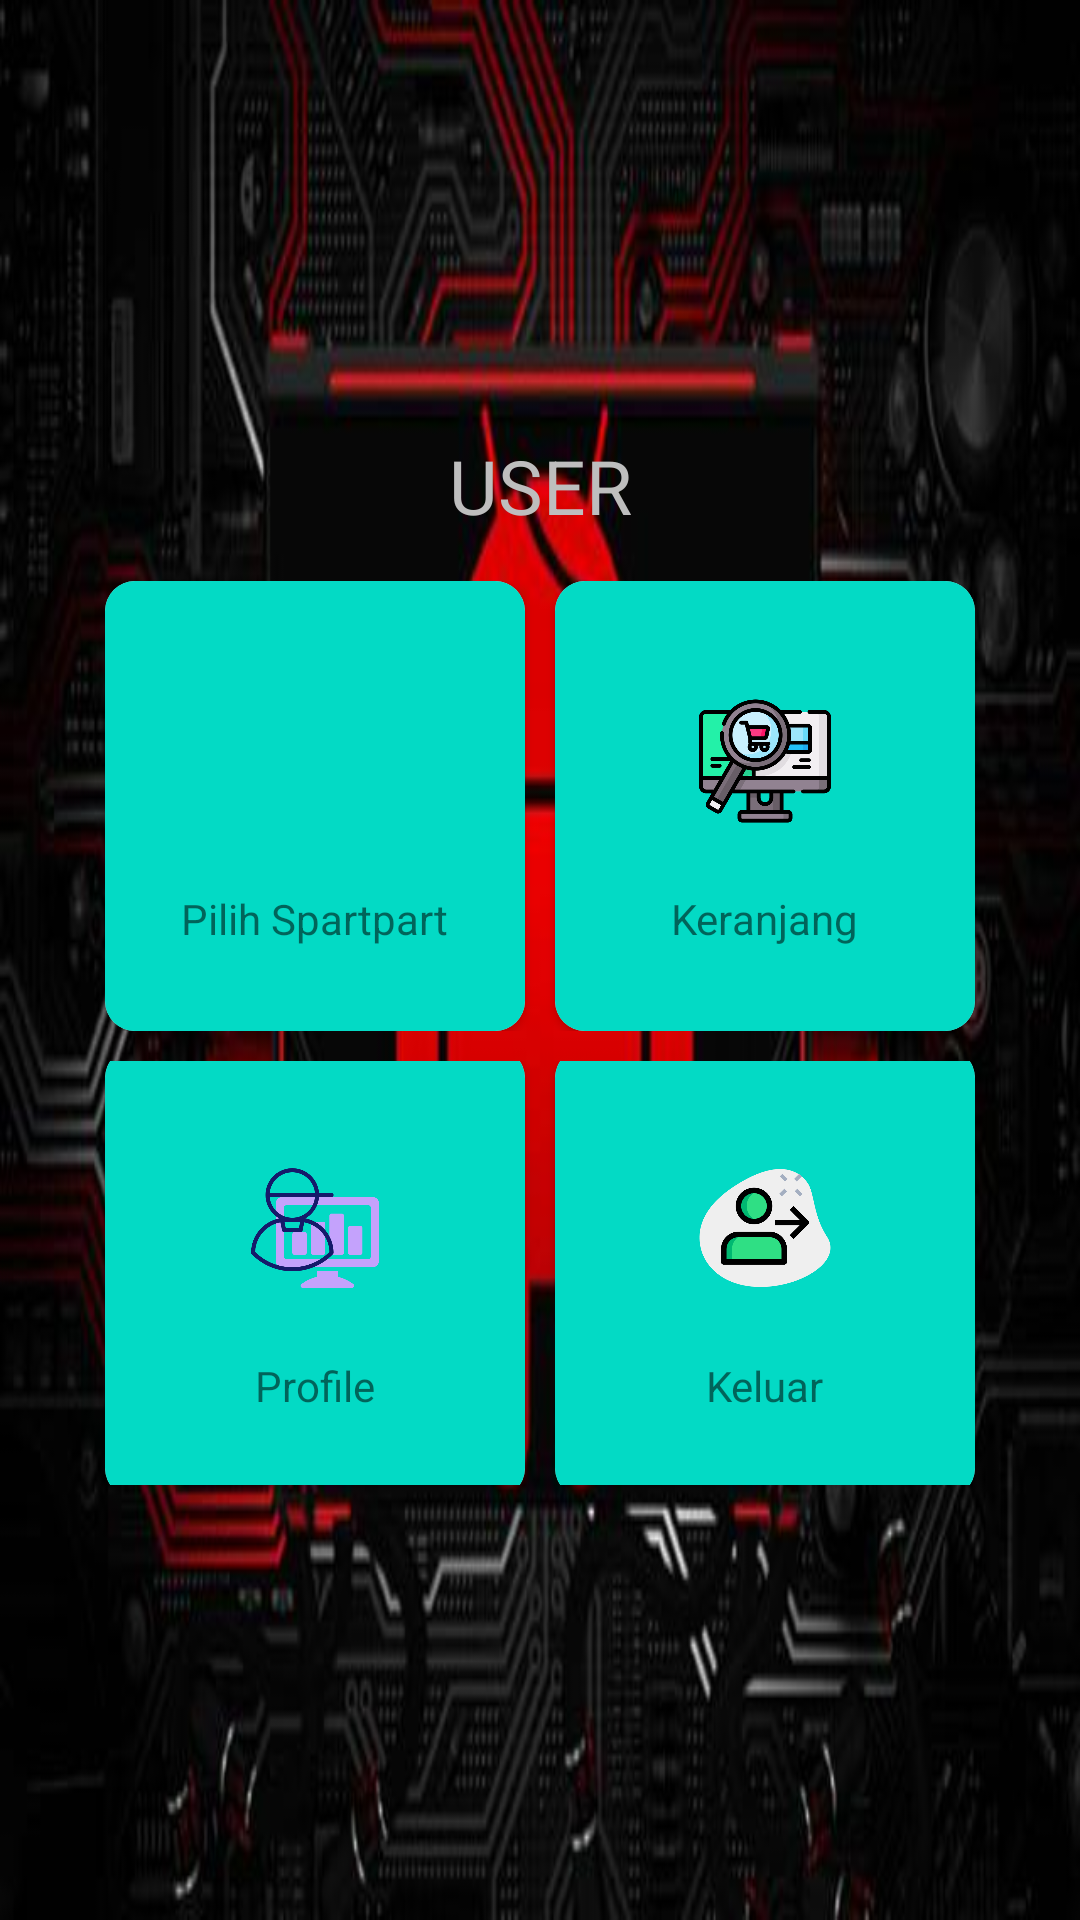

Reconstruct the res/layout file that produces this screen, plus the resources it refers to.
<!-- AndroidManifest.xml: application theme Theme.SpartpartKomputer -->
<!-- res/layout/home_pembeli.xml -->
<?xml version="1.0" encoding="utf-8"?>
<RelativeLayout xmlns:android="http://schemas.android.com/apk/res/android"
    xmlns:app="http://schemas.android.com/apk/res-auto"
    xmlns:tools="http://schemas.android.com/tools"
    android:layout_width="match_parent"
    android:layout_height="match_parent"
    android:gravity="center"
    android:background="@drawable/background"
    tools:context=".pembeli.HomePembeliActivity">

    <LinearLayout
        android:layout_width="match_parent"
        android:layout_height="350dp"
        android:gravity="center"
        android:orientation="vertical">

        <TextView
            android:layout_width="match_parent"
            android:layout_height="wrap_content"
            android:text="USER"
            android:textSize="25dp"
            android:textColor="@android:color/secondary_text_dark"
            android:gravity="center"
            android:layout_marginBottom="15dp"/>

        <LinearLayout
            android:layout_width="match_parent"
            android:layout_height="wrap_content"
            android:clipToPadding="false"
            android:gravity="center"
            android:orientation="horizontal">

            <androidx.cardview.widget.CardView
                android:layout_width="140dp"
                android:layout_height="150dp"
                android:id="@+id/CarddataSpartpart"
                android:clickable="true"
                app:cardCornerRadius="10dp"
                android:foreground="?android:attr/selectableItemBackground">

                <LinearLayout
                    android:layout_width="match_parent"
                    android:layout_height="match_parent"
                    android:background="@color/teal_200"
                    android:gravity="center"
                    android:orientation="vertical">

                    <ImageView
                        android:layout_width="64dp"
                        android:layout_height="64dp"
                        android:padding="10dp"
                        android:src="@drawable/spartpart"/>

                    <View
                        android:layout_width="match_parent"
                        android:layout_height="1dp"
                        android:layout_marginLeft="5dp"
                        android:layout_marginRight="5dp"/>

                    <TextView
                        android:layout_width="wrap_content"
                        android:layout_height="wrap_content"
                        android:text="Pilih Spartpart"
                        android:layout_marginTop="10dp"/>

                </LinearLayout>

            </androidx.cardview.widget.CardView>


            <androidx.cardview.widget.CardView
                android:layout_width="140dp"
                android:layout_height="150dp"
                android:clickable="true"
                android:id="@+id/keranjangsaya"
                app:cardCornerRadius="10dp"
                android:layout_marginLeft="10dp"
                android:foreground="?android:attr/selectableItemBackground">

                <LinearLayout
                    android:layout_width="match_parent"
                    android:layout_height="match_parent"
                    android:background="@color/teal_200"
                    android:gravity="center"
                    android:orientation="vertical">

                    <ImageView
                        android:layout_width="64dp"
                        android:layout_height="64dp"
                        android:padding="10dp"
                        android:src="@drawable/search"/>

                    <View
                        android:layout_width="match_parent"
                        android:layout_height="1dp"
                        android:layout_marginLeft="5dp"
                        android:layout_marginRight="5dp"
                        android:background="@color/teal_200"/>

                    <TextView
                        android:layout_width="wrap_content"
                        android:layout_height="wrap_content"
                        android:text="Keranjang"
                        android:layout_marginTop="10dp"/>

                </LinearLayout>

            </androidx.cardview.widget.CardView>

        </LinearLayout>

        <LinearLayout
            android:layout_width="match_parent"
            android:layout_height="wrap_content"
            android:clipToPadding="false"
            android:gravity="center"
            android:layout_marginTop="10dp"
            android:orientation="horizontal">

            <androidx.cardview.widget.CardView
                android:layout_width="140dp"
                android:layout_height="150dp"
                android:clickable="true"
                android:id="@+id/CardProfie"
                app:cardCornerRadius="10dp"
                android:foreground="?android:attr/selectableItemBackground">

                <LinearLayout
                    android:layout_width="match_parent"
                    android:layout_height="match_parent"
                    android:background="@color/teal_200"
                    android:gravity="center"
                    android:orientation="vertical">

                    <ImageView
                        android:layout_width="64dp"
                        android:layout_height="64dp"
                        android:padding="10dp"
                        android:src="@drawable/prifleuser"/>

                    <View
                        android:layout_width="match_parent"
                        android:layout_height="1dp"
                        android:layout_marginLeft="5dp"
                        android:layout_marginRight="5dp"
                        android:background="@color/teal_200"/>

                    <TextView
                        android:layout_width="wrap_content"
                        android:layout_height="wrap_content"
                        android:text="Profile"
                        android:layout_marginTop="10dp"/>

                </LinearLayout>

            </androidx.cardview.widget.CardView>


            <androidx.cardview.widget.CardView
                android:layout_width="140dp"
                android:layout_height="150dp"
                android:clickable="true"
                app:cardCornerRadius="10dp"
                android:id="@+id/cardExitUser"
                android:layout_marginLeft="10dp"
                android:foreground="?android:attr/selectableItemBackground">

                <LinearLayout
                    android:layout_width="match_parent"
                    android:layout_height="match_parent"
                    android:background="@color/teal_200"
                    android:gravity="center"
                    android:orientation="vertical">

                    <ImageView
                        android:layout_width="64dp"
                        android:layout_height="64dp"
                        android:padding="10dp"
                        android:src="@drawable/keluar"/>

                    <View
                        android:layout_width="match_parent"
                        android:layout_height="1dp"
                        android:layout_marginLeft="5dp"
                        android:layout_marginRight="5dp"
                        android:background="@color/teal_200"/>

                    <TextView
                        android:layout_width="wrap_content"
                        android:layout_height="wrap_content"
                        android:text="Keluar"
                        android:layout_marginTop="10dp"/>

                </LinearLayout>

            </androidx.cardview.widget.CardView>

        </LinearLayout>

    </LinearLayout>

</RelativeLayout>
<!-- resources referenced by this layout -->
<resources>
  <color name="teal_200">#FF03DAC5</color>
  <!-- drawable background: jpg bitmap (drawable, 28064 bytes) -->
  <!-- drawable keluar: png bitmap (drawable, 23778 bytes) -->
  <!-- drawable prifleuser: png bitmap (drawable, 24207 bytes) -->
  <!-- drawable search: png bitmap (drawable, 40581 bytes) -->
  <style name="Theme.SpartpartKomputer" parent="Theme.MaterialComponents.DayNight.DarkActionBar">
          
          <item name="colorPrimary">@color/purple_500</item>
          <item name="colorPrimaryVariant">@color/purple_700</item>
          <item name="colorOnPrimary">@color/white</item>
          
          <item name="colorSecondary">@color/teal_200</item>
          <item name="colorSecondaryVariant">@color/teal_700</item>
          <item name="colorOnSecondary">@color/black</item>
          
          <item name="android:statusBarColor" tools:targetApi="l">?attr/colorPrimaryVariant</item>
          
      </style>
  <color name="purple_500">#FF6200EE</color>
  <color name="purple_700">#FF3700B3</color>
  <color name="white">#FFFFFFFF</color>
  <color name="teal_700">#FF018786</color>
  <color name="black">#FF000000</color>
</resources>
